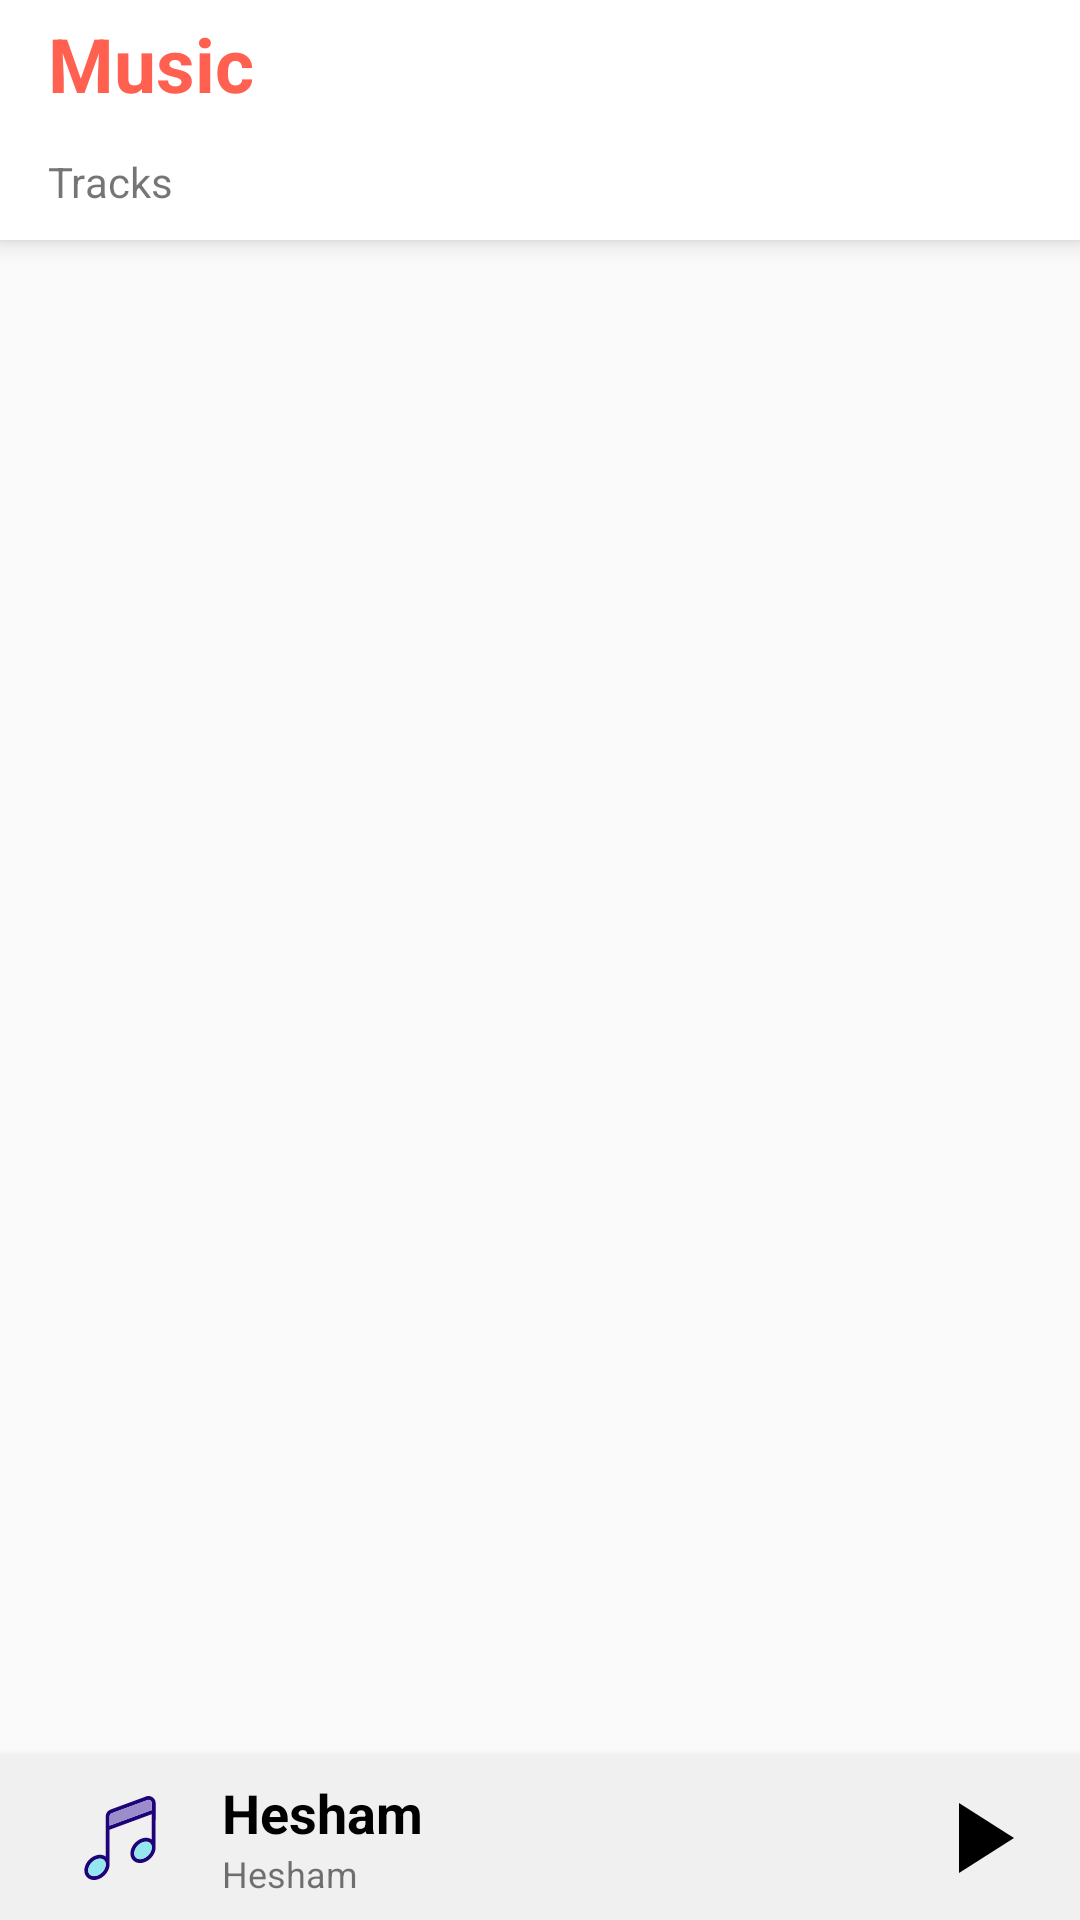

Write the Android layout XML for this screen, with the resource values it uses.
<!-- AndroidManifest.xml: application theme AppTheme -->
<!-- res/layout/activity_main.xml -->
<?xml version="1.0" encoding="utf-8"?>
<RelativeLayout
    xmlns:android="http://schemas.android.com/apk/res/android"
    xmlns:app="http://schemas.android.com/apk/res-auto"
    xmlns:tools="http://schemas.android.com/tools"
    android:layout_width="match_parent"
    android:layout_height="match_parent"
    tools:context=".MainActivity">

    <include
        android:id="@+id/app_bar"
        layout = "@layout/app_bar"
        >
    </include>

        <ListView
            android:id="@+id/list_view"
            android:layout_width="match_parent"
            android:layout_height="match_parent"
            android:scrollbars="none"
            android:divider="@null"
            android:dividerHeight="0dp"
            android:layout_below="@id/app_bar"
            android:layout_above="@id/app_bar_down"
            >
        </ListView>
    <include
        android:id="@+id/app_bar_down"
        layout = "@layout/app_bar_down">
    </include>

</RelativeLayout>
<!-- res/layout/app_bar.xml (included above) -->
<?xml version="1.0" encoding="utf-8"?>
<androidx.appcompat.widget.Toolbar
    xmlns:android="http://schemas.android.com/apk/res/android"
    xmlns:tools="http://schemas.android.com/tools"
    android:layout_width="match_parent"
    android:layout_height="80dp"
    android:background="#ffffff"
    android:elevation="5dp"
    android:padding="0dp"
    android:layout_alignParentTop="true">

    <LinearLayout
        android:orientation="vertical"
        android:layout_width="match_parent"
        android:layout_height="match_parent"
        android:background="#ffffff"
        android:paddingBottom="10dp"
        android:paddingRight="10dp">

        <TextView
            android:layout_width="wrap_content"
            android:layout_height="wrap_content"
            android:layout_gravity="top"
            android:layout_weight="1"
            android:gravity="center_vertical"
            android:text="@string/music"
            android:textColor="@color/Orange"
            android:textSize="25dp"
            android:textStyle="bold"/>
        <LinearLayout
            android:layout_width="match_parent"
            android:layout_height="wrap_content"
            android:orientation="horizontal"
            android:layout_weight="1"
            android:layout_gravity="bottom"
            android:gravity="bottom">

            <TextView
                style="@style/textView"
                android:text="Tracks" />


        </LinearLayout>

    </LinearLayout>


</androidx.appcompat.widget.Toolbar>
<!-- res/layout/app_bar_down.xml (included above) -->
<?xml version="1.0" encoding="utf-8"?>
<androidx.appcompat.widget.Toolbar
    xmlns:android="http://schemas.android.com/apk/res/android"
    xmlns:tools="http://schemas.android.com/tools"
    android:layout_width="match_parent"
    android:layout_height="55dp"
    android:layout_alignParentBottom="true"
    android:background="@color/colorPrimaryDark"
    android:padding="5dp"
    android:elevation="5dp">

    <LinearLayout
        android:layout_width="match_parent"
        android:layout_height="match_parent"
        android:orientation="horizontal">

        <ImageView
            android:layout_width="match_parent"
            android:layout_height="53dp"
            android:src="@drawable/ic_music_with_color"
            android:background="@drawable/radius"
            android:layout_weight="3"
            android:padding="10dp"
            android:layout_gravity="center_vertical"/>

        <LinearLayout

            android:layout_width="match_parent"
            android:layout_height="match_parent"
            android:layout_weight="1"
            android:orientation="vertical"
            android:layout_gravity="center_vertical"
            android:gravity="center_vertical"
            android:paddingLeft="10dp">

            <TextView
                android:id="@+id/song_title_bar"
                android:layout_width="wrap_content"
                android:layout_height="wrap_content"
                android:text="@string/developer"
                android:textColor="@color/Black"
                android:textSize="18dp"
                android:textStyle="bold"
                android:layout_gravity="bottom"/>
            <TextView
                android:id="@+id/song_artist_bar"
                android:layout_width="wrap_content"
                android:layout_height="wrap_content"
                android:text="@string/developer"
                android:textSize="12dp"
                android:layout_gravity="top"/>

        </LinearLayout>


        <ImageButton
            android:id="@+id/btn_play"
            android:layout_width="match_parent"
            android:layout_height="match_parent"
            android:layout_weight="3"
            android:src="@drawable/ic_paly_arrow"
            android:background="@color/colorPrimaryDark"
            android:layout_gravity="center_vertical"/>

    </LinearLayout>

</androidx.appcompat.widget.Toolbar>
<!-- resources referenced by this layout -->
<resources>
  <color name="Black">#000</color>
  <color name="Orange">#FF6050</color>
  <color name="colorPrimaryDark">#F0F0F0</color>
  <!-- drawable ic_music_with_color: vector/xml drawable (drawable, 3570 chars, omitted) -->
  <!-- drawable ic_paly_arrow (drawable) -->
  <vector android:autoMirrored="true" android:height="40dp"
      android:viewportHeight="24" android:viewportWidth="24"
      android:width="40dp" xmlns:android="http://schemas.android.com/apk/res/android">
      <path android:fillColor="#FF000000" android:pathData="M8,5v14l11,-7z"/>
  </vector>
  <string name="developer">Hesham</string>
  <string name="music">Music</string>
  <style name="textView">
          <item name="android:layout_width">wrap_content</item>
          <item name="android:layout_height">wrap_content</item>
          <item name="android:layout_weight">1</item>
      </style>
  <style name="AppTheme" parent="Theme.AppCompat.Light.NoActionBar">
          
          <item name="colorPrimary">@color/colorPrimary</item>
          <item name="android:statusBarColor" tools:targetApi="lollipop">@color/colorPrimaryDark</item>
          <item name="android:windowLightStatusBar" tools:targetApi="m">true</item>
      </style>
  <color name="colorPrimary">#80d4ff</color>
</resources>
